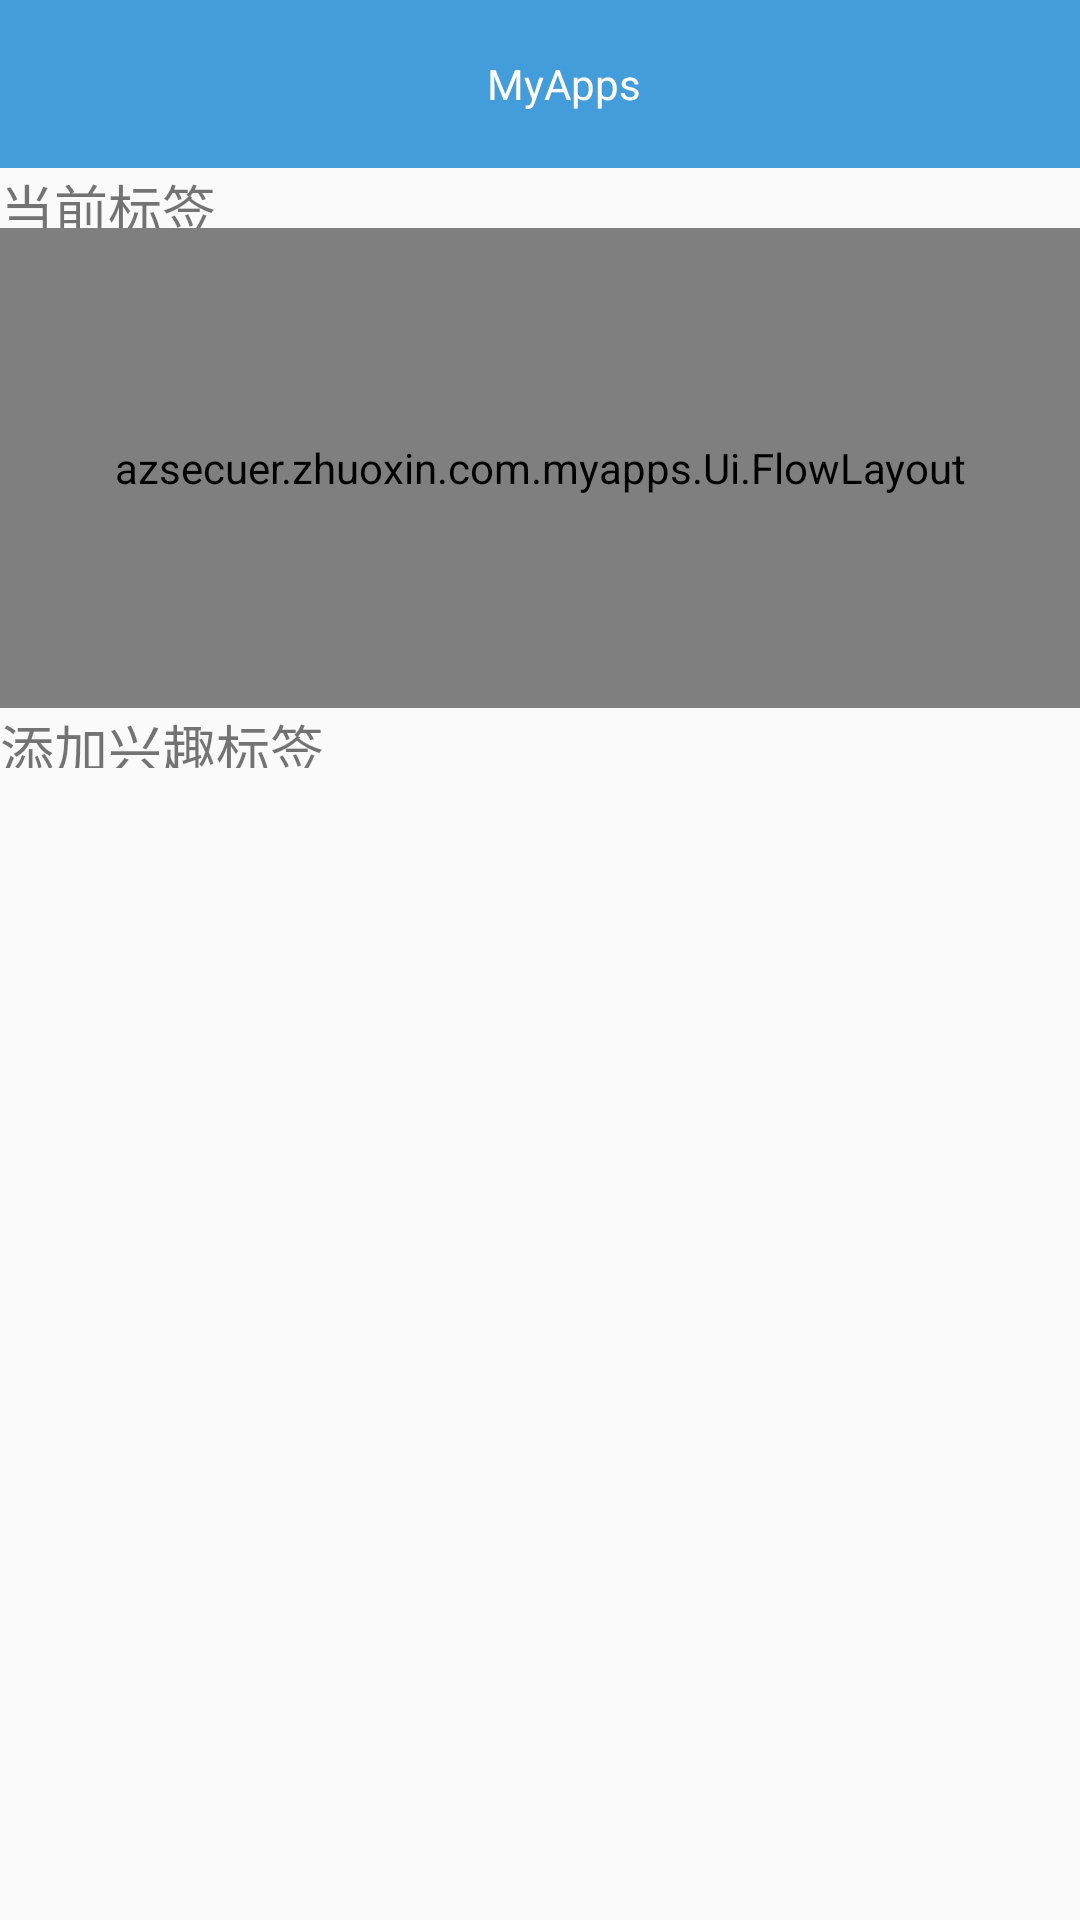

Here is an Android app screen rendered from its layout file. Give the layout XML and the strings, colors and styles it references.
<!-- AndroidManifest.xml: application theme AppTheme -->
<!-- res/layout/activity_addor_move_title.xml -->
<?xml version="1.0" encoding="utf-8"?>
<LinearLayout xmlns:android="http://schemas.android.com/apk/res/android"
    xmlns:tools="http://schemas.android.com/tools"
    android:layout_width="match_parent"
    android:layout_height="match_parent"
    android:orientation="vertical"
   >
    <android.support.v7.widget.Toolbar
        android:id="@+id/add_toolbar"
        android:layout_width="match_parent"
        android:layout_height="?attr/actionBarSize"
        android:background="@color/tar_bar"
        >
        <TextView
            android:id="@+id/tv_addormovetitle"
            android:layout_width="match_parent"
            android:layout_height="match_parent"
            android:gravity="center"
            android:text="MyApps"
            android:textColor="@color/white"
            />
    </android.support.v7.widget.Toolbar>
    <TextView
        android:layout_width="match_parent"
        android:layout_height="20dp"
        android:text="当前标签"
        android:textSize="18dp"
        />
    <azsecuer.zhuoxin.com.myapps.Ui.FlowLayout
        android:id="@+id/framelayout"
        android:layout_width="match_parent"
        android:layout_height="160dp"
        android:background="@color/white"
        >
        
            
            
            
            
            
            
    </azsecuer.zhuoxin.com.myapps.Ui.FlowLayout>
     <TextView
         android:layout_width="match_parent"
         android:layout_height="20dp"
         android:text="添加兴趣标签"
         android:textSize="18dp"
         />
    <ListView
        android:id="@+id/listview"
        android:layout_width="match_parent"
        android:layout_height="wrap_content"></ListView>
</LinearLayout>
<!-- resources referenced by this layout -->
<resources>
  <color name="tar_bar">#449DDB</color>
  <color name="white">#ffffff</color>
  <style name="AppTheme" parent="Theme.AppCompat.Light.NoActionBar">
          
          <item name="colorPrimary">@color/colorPrimary</item>
          <item name="colorPrimaryDark">@color/colorPrimaryDark</item>
          <item name="colorAccent">@color/colorAccent</item>
      </style>
  <color name="colorPrimary">#3F51B5</color>
  <color name="colorPrimaryDark">#303F9F</color>
  <color name="colorAccent">#FF4081</color>
</resources>
